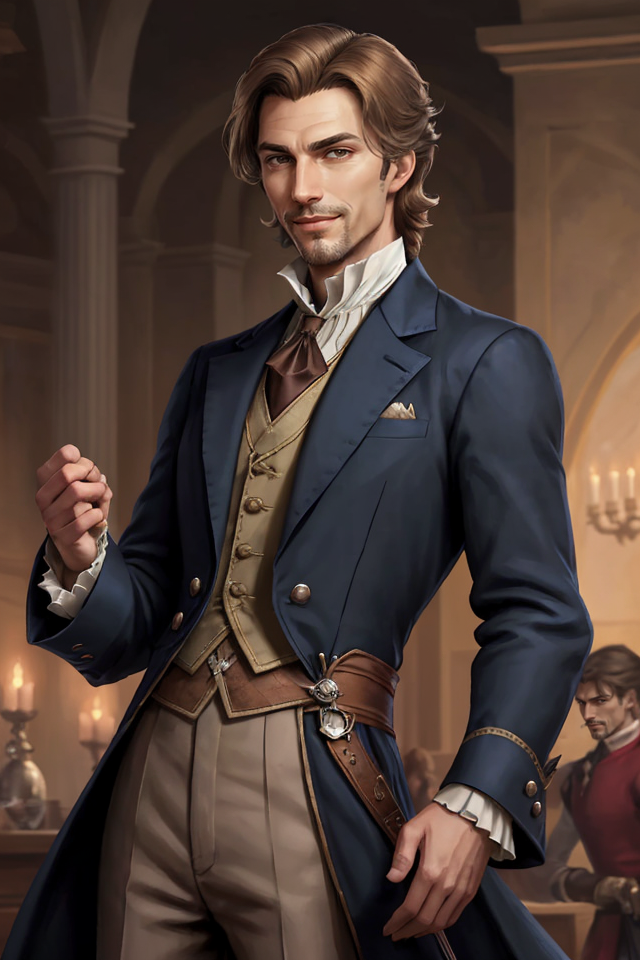
Generation parameters embedded in this image by AUTOMATIC1111 Stable Diffusion web UI or a fork of it (Forge, ...) (PNG 'parameters' text chunk):
Breeze, Male, Light Brown Hair, Relaxed Posture, Aristocratic, Dapper Appearance, Well-Groomed, Fine Clothes, Elegance, Calm Demeanor, Smooth Operator, Courtly Mannerisms, Charismatic, Charmer, Confident, Self-Assured, Silver-Tongued, Sardonic Smile, Arched Eyebrows, Witty, Cocky Grin, Effortless Charm, Air of Nonchalance, Suave, Poised, Master of Allomancy, Soothing Presence, Nobleman, Allomancer, Mistborn Crew, Laid-Back, Debonair
Negative prompt: nude
Steps: 25, Sampler: DPM++ 2M SDE Karras, CFG scale: 5, Seed: 3305466421, Size: 640x960, Model hash: 8c4042921a, Model: aZovyaRPGArtistTools_v3VAE, VAE hash: 735e4c3a44, VAE: vae-ft-mse-840000-ema-pruned.safetensors, ADetailer model: face_yolov8n.pt, ADetailer confidence: 0.3, ADetailer dilate erode: 4, ADetailer mask blur: 4, ADetailer denoising strength: 0.4, ADetailer inpaint only masked: True, ADetailer inpaint padding: 32, ADetailer version: 24.1.1, Version: 1.7.0